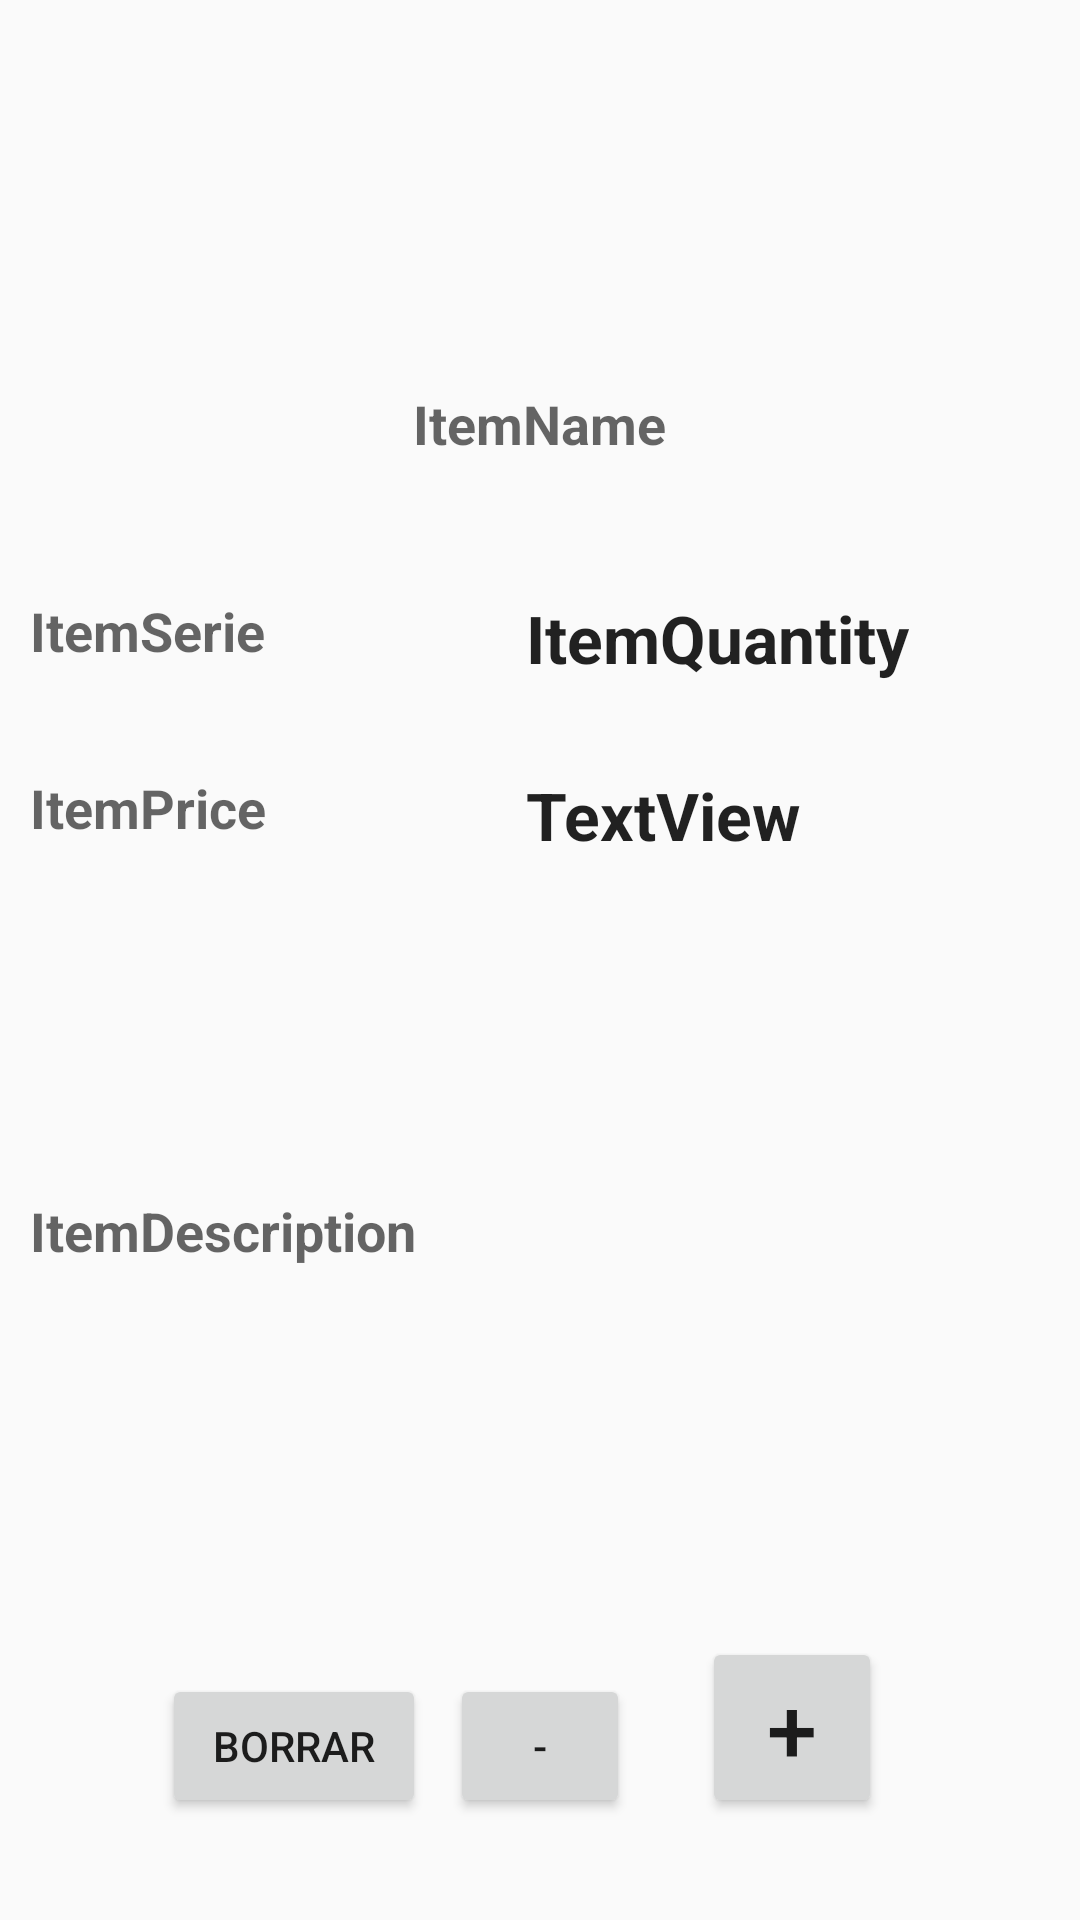

The Android layout XML behind this screen, and the referenced resources:
<!-- AndroidManifest.xml: application theme AppTheme2 -->
<!-- res/layout/activity_item_content.xml -->
<?xml version="1.0" encoding="utf-8"?>
<RelativeLayout xmlns:android="http://schemas.android.com/apk/res/android"
    xmlns:app="http://schemas.android.com/apk/res-auto"
    android:layout_width="match_parent"
    android:layout_height="match_parent">

    <ImageView
        android:id="@+id/itemImage"
        android:layout_width="wrap_content"
        android:layout_height="80dp"
        android:layout_marginBottom="8dp"
        app:srcCompat="@drawable/bell" />

    <TextView
        android:id="@+id/itemName"
        android:layout_width="wrap_content"
        android:layout_height="wrap_content"
        android:layout_alignParentTop="true"
        android:layout_centerHorizontal="true"
        android:layout_marginTop="129dp"
        android:text="ItemName"
        android:textAppearance="?android:textAppearanceMedium"
        android:textStyle="bold" />

    <TextView
        android:id="@+id/itemDescription"
        android:layout_width="match_parent"
        android:layout_height="115dp"
        android:layout_alignParentBottom="true"
        android:layout_marginBottom="127dp"
        android:layout_marginStart="10dp"
        android:layout_marginEnd="10dp"
        android:text="ItemDescription"
        android:textAppearance="?android:textAppearanceMedium"
        android:textStyle="bold" />

    <TextView
        android:id="@+id/itemSeries"
        android:layout_width="wrap_content"
        android:layout_height="wrap_content"
        android:layout_alignParentTop="true"
        android:layout_alignStart="@+id/itemDescription"
        android:layout_marginTop="198dp"
        android:text="ItemSerie"
        android:textAppearance="?android:textAppearanceMedium"
        android:textStyle="bold" />

    <TextView
        android:id="@+id/itemPrice"
        android:layout_width="wrap_content"
        android:layout_height="wrap_content"
        android:layout_alignParentTop="true"
        android:layout_alignStart="@+id/itemDescription"
        android:layout_marginTop="257dp"
        android:text="ItemPrice"
        android:textAppearance="?android:textAppearanceMedium"
        android:textStyle="bold" />

    <TextView
        android:id="@+id/itemQuantity"
        android:layout_width="wrap_content"
        android:layout_height="wrap_content"
        android:layout_alignParentEnd="true"
        android:layout_alignTop="@+id/itemSeries"
        android:layout_marginEnd="57dp"
        android:text="ItemQuantity"
        android:textAppearance="?android:textAppearanceLarge"
        android:textStyle="bold" />

    <TextView
        android:id="@+id/itemSold"
        android:layout_width="wrap_content"
        android:layout_height="wrap_content"
        android:layout_alignStart="@+id/itemQuantity"
        android:layout_alignTop="@+id/itemPrice"
        android:text="TextView"
        android:textAppearance="?android:textAppearanceLarge"
        android:textStyle="bold" />

    <Button
        android:id="@+id/button"
        android:layout_width="wrap_content"
        android:layout_height="wrap_content"
        android:layout_alignBottom="@+id/button3"
        android:layout_alignParentStart="true"
        android:layout_marginStart="54dp"
        android:onClick="DeleteItem"
        android:text="Borrar"
        app:layout_constraintBottom_toBottomOf="parent"
        app:layout_constraintEnd_toEndOf="parent"
        app:layout_constraintHorizontal_bias="0.1"
        app:layout_constraintStart_toStartOf="parent"
        app:layout_constraintTop_toBottomOf="@+id/itemPrice"
        app:layout_constraintVertical_bias="0.478" />

    <Button
        android:id="@+id/button3"
        android:layout_width="60dp"
        android:layout_height="wrap_content"
        android:layout_alignParentBottom="true"
        android:layout_alignParentEnd="true"
        android:layout_marginBottom="34dp"
        android:layout_marginEnd="66dp"
        android:onClick="SoldItem"
        android:text="+"
        android:textAlignment="center"
        android:textSize="30sp" />

    <ImageView
        android:id="@+id/qrcode"
        android:layout_width="100dp"
        android:layout_height="100dp"
        android:layout_alignParentTop="true"
        android:layout_alignStart="@+id/button3"
        android:layout_marginTop="89dp" />

    <Button
        android:id="@+id/buttonLoad"
        android:layout_width="60dp"
        android:layout_height="wrap_content"
        android:layout_alignTop="@+id/button"
        android:layout_centerHorizontal="true"
        android:onClick="UndoSold"
        android:text="-"
        app:layout_constraintBottom_toBottomOf="parent"
        app:layout_constraintEnd_toEndOf="parent"
        app:layout_constraintHorizontal_bias="0.1"
        app:layout_constraintStart_toStartOf="parent"
        app:layout_constraintTop_toBottomOf="@+id/itemPrice"
        app:layout_constraintVertical_bias="0.478" />

</RelativeLayout>


    
    
    
    
    

    
        
        
        
        
        
        
        
        
        
        
        

    
        
        
        
        
        
        
        
        
        
        

    
        
        
        
        
        
        
        
        
        
        
        
        
        
        
        
        

    
        
        
        
        
        
        
        
        
        
        
        
        
        

    
        
        
        
        
        
        
        
        
        
        
        
        
        

    
        
        
        
        
        
        
        
        
        
        
        
        
        

    
        
        
        
        
        
        
        
        
        
        
        
        
        
        
        
        

    
        
        
        
        
        
        
        
        
        
        
        
        
        
        
        

    
        
        
        
        
        
        
        
        
        
        
        
        
        
        

<!-- resources referenced by this layout -->
<resources>
  <style name="AppTheme2" parent="Theme.AppCompat.Light.NoActionBar">
          
          <item name="colorPrimary">@color/colorPrimary</item>
          <item name="colorPrimaryDark">@color/colorPrimaryDark</item>
          <item name="colorAccent">@color/colorAccent</item>
  
          <item name="android:windowContentTransitions">true</item>
          <item name="android:windowActivityTransitions">true</item>
      </style>
  <!-- not gathered from this repository: default colours our renderer supplied (Android Studio template values) -->
  <color name="colorPrimary">#FF6200EE</color>
  <color name="colorPrimaryDark">#FF3700B3</color>
  <color name="colorAccent">#FF03DAC5</color>
</resources>
